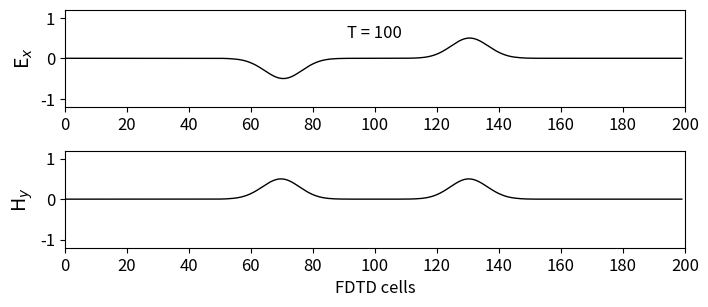

Recreate this plot in Python.
""" fd3d_1_1.py: 1D FDTD
Simulation in free space
"""
import numpy as np
from math import exp
from matplotlib import pyplot as plt
ke = 200
ex = np.zeros(ke)
hy = np.zeros(ke)
# Pulse parameters
kc = int(ke / 2)
t0 = 40
spread = 12
nsteps = 100
# Main FDTD Loop
for time_step in range(1, nsteps + 1):
    # Calculate the Ex field
    for k in range(1, ke):
        ex[k] = ex[k] + 0.5 * (hy[k - 1] - hy[k])
    # Put a Gaussian pulse in the middle
    pulse = exp(-0.5 * ((t0 - time_step) / spread) ** 2)
    hy[kc] = pulse
    # Calculate the Hy field
    for k in range(ke - 1):
        hy[k] = hy[k] + 0.5 * (ex[k] - ex[k + 1])
# Plot the outputs as shown in Fig. 1.2
plt.rcParams['font.size'] = 12
plt.figure(figsize=(8, 3.5))
plt.subplot(211)
plt.plot(ex, color='k', linewidth=1)
plt.ylabel('E$_x$', fontsize='14')
plt.xticks(np.arange(0, 201, step=20))
plt.xlim(0, 200)
plt.yticks(np.arange(-1, 1.2, step=1))
plt.ylim(-1.2, 1.2)
plt.text(100, 0.5, 'T = {}'.format(time_step),
horizontalalignment='center')
plt.subplot(212)
plt.plot(hy, color='k', linewidth=1)
plt.ylabel('H$_y$', fontsize='14')
plt.xlabel('FDTD cells')
plt.xticks(np.arange(0, 201, step=20))
plt.xlim(0, 200)
plt.yticks(np.arange(-1, 1.2, step=1))
plt.ylim(-1.2, 1.2)
plt.subplots_adjust(bottom=0.2, hspace=0.45)
plt.show()
